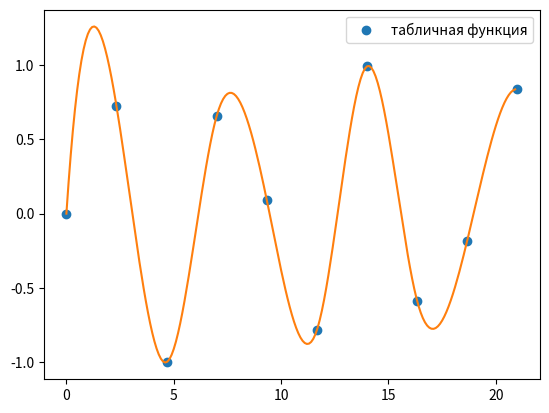

Generate this figure with matplotlib:
from scipy.interpolate import interp1d
import matplotlib.pyplot as plt
import numpy as np

from scipy.interpolate import CubicSpline

from scipy.interpolate import splev, splrep



def task1():
    # задание табличной функции
    x = [0.1, 0.2, 0.4, 0.5, 0.6, 0.8, 1.2]
    y = [-3.5, -4.8, -2.1, 0.2, 0.9, 2.3, 3.7]

    # вывод графика табличной функции маркерами
    plt.plot(x, y, 'o', label="табличная функция")
    # задание промежуточных точек для интерполирования
    xi = np.arange(x[0], x[len(x) - 1], 0.01)
    f_nearest = interp1d(x, y, kind="nearest")
    f_linear = interp1d(x, y, kind="linear")
    f_cubic = interp1d(x, y, kind="cubic")
    plt.plot(xi, f_nearest(xi), label="по соседним элементам")
    plt.plot(xi, f_linear(xi), label="линейная")
    plt.plot(xi, f_cubic(xi), label="кубические сплайны")
    plt.legend()
    plt.show()

def task2():
    # задание табличной функции
    x = [0.1, 0.2, 0.4, 0.5, 0.6, 0.8, 1.2]
    y = [-3.5, -4.8, -2.1, 0.2, 0.9, 2.3, 3.7]

    # вывод графика табличной функции маркерами
    plt.plot(x, y, 'o', label="табличная функция")
    # задание промежуточных точек для интерполирования
    xi = np.arange(x[0], x[len(x) - 1], 0.01)
    yi = CubicSpline(x, y)
    plt.plot(xi, yi(xi), label="S")
    plt.legend()
    plt.show()

def task3():
    x = np.linspace(0, 21, 10)
    y = np.sin(x)
    plt.plot(x, y, 'o', label="табличная функция")

    # преобразование Фурье для интерполяции
    spl = splrep(x, y)
    xi = np.arange(x[0], x[len(x) - 1], 0.1)
    yi = splev(xi, spl)
    plt.plot(xi, yi)
    plt.legend()
    plt.show()

if __name__ == "__main__":
    # task1()
    # task2()
    task3()